Image classification data set "images4_resized" (pppfkp/money_recognitiom on GitHub). Class labels (5): dwadziescia, dwiescie, dziesiec, piecdziesiat, sto.

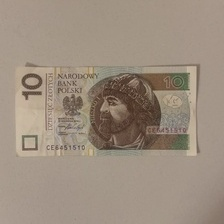
Label: dziesiec

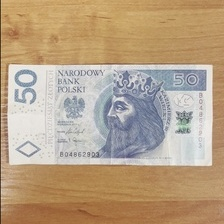
Label: piecdziesiat

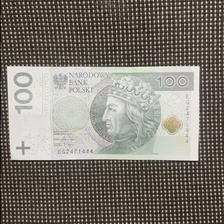
Label: sto

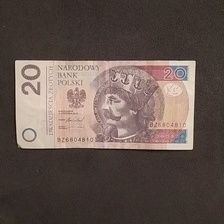
Label: dwadziescia

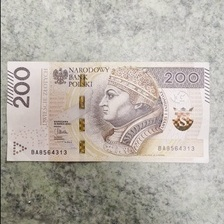
Label: dwiescie

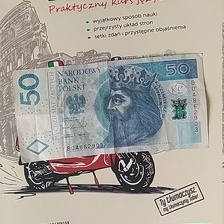
Label: piecdziesiat
